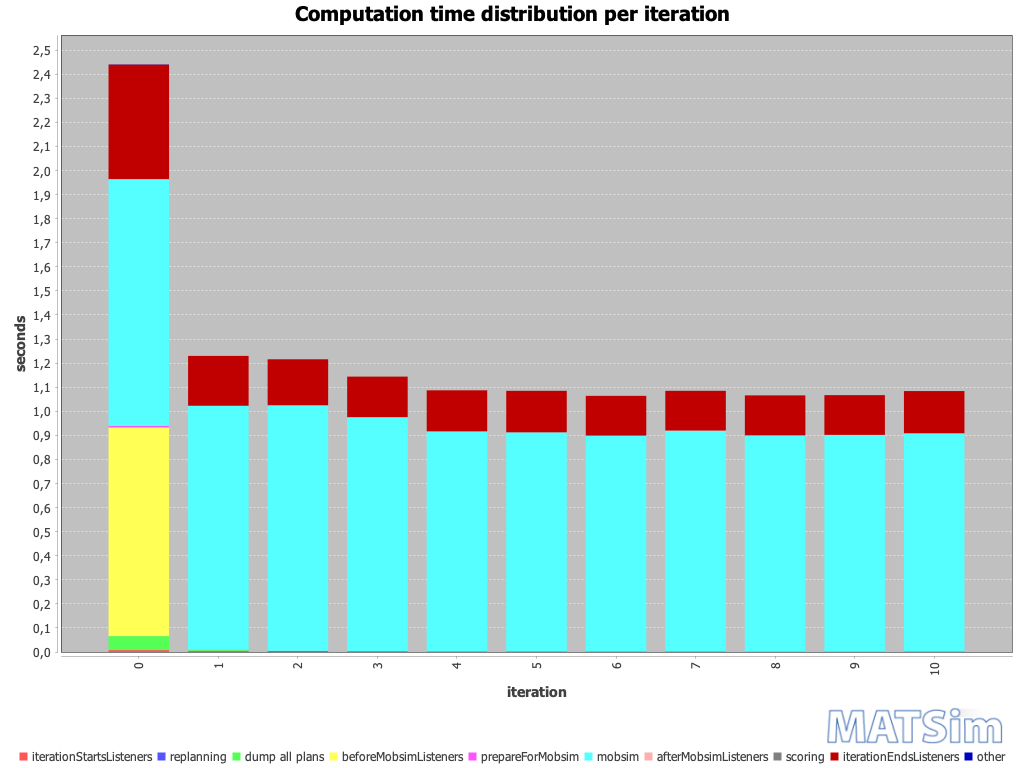

Values plotted in this chart, from the file beside it:
iteration; BEGIN iteration; BEGIN iterationStartsListeners; END iterationStartsListeners; BEGIN replanning; END replanning; BEGIN beforeMobsimListeners; BEGIN dump all plans; END dump all plans; END beforeMobsimListeners; BEGIN prepareForMobsim; END prepareForMobsim; BEGIN mobsim; END mobsim; BEGIN afterMobsimListeners; END afterMobsimListeners; BEGIN scoring; END scoring; BEGIN iterationEndsListeners; END iterationEndsListeners; END iteration; ; iterationStartsListeners; replanning
0; 11:49:14; 11:49:14; 11:49:14; ; ; 11:49:14; 11:49:15; 11:49:15; 11:49:15; 11:49:15; 11:49:15; 11:49:15; 11:49:16; 11:49:16; 11:49:16; 11:49:16; 11:49:16; 11:49:16; 11:49:17; 11:49:17; ; 00:00:00; 
1; 11:49:17; 11:49:17; 11:49:17; 11:49:17; 11:49:17; 11:49:17; 11:49:17; 11:49:17; 11:49:17; 11:49:17; 11:49:17; 11:49:17; 11:49:18; 11:49:18; 11:49:18; 11:49:18; 11:49:18; 11:49:18; 11:49:18; 11:49:18; ; 00:00:00; 00:00:00
2; 11:49:18; 11:49:18; 11:49:18; 11:49:18; 11:49:18; 11:49:18; ; ; 11:49:18; 11:49:18; 11:49:18; 11:49:18; 11:49:19; 11:49:19; 11:49:19; 11:49:19; 11:49:19; 11:49:19; 11:49:19; 11:49:19; ; 00:00:00; 00:00:00
3; 11:49:19; 11:49:19; 11:49:19; 11:49:19; 11:49:19; 11:49:19; ; ; 11:49:19; 11:49:19; 11:49:19; 11:49:19; 11:49:20; 11:49:20; 11:49:20; 11:49:20; 11:49:20; 11:49:20; 11:49:20; 11:49:20; ; 00:00:00; 00:00:00
4; 11:49:20; 11:49:20; 11:49:20; 11:49:20; 11:49:20; 11:49:20; ; ; 11:49:20; 11:49:20; 11:49:20; 11:49:20; 11:49:21; 11:49:21; 11:49:21; 11:49:21; 11:49:21; 11:49:21; 11:49:22; 11:49:22; ; 00:00:00; 00:00:00
5; 11:49:22; 11:49:22; 11:49:22; 11:49:22; 11:49:22; 11:49:22; ; ; 11:49:22; 11:49:22; 11:49:22; 11:49:22; 11:49:22; 11:49:22; 11:49:22; 11:49:22; 11:49:22; 11:49:22; 11:49:23; 11:49:23; ; 00:00:00; 00:00:00
6; 11:49:23; 11:49:23; 11:49:23; 11:49:23; 11:49:23; 11:49:23; ; ; 11:49:23; 11:49:23; 11:49:23; 11:49:23; 11:49:24; 11:49:24; 11:49:24; 11:49:24; 11:49:24; 11:49:24; 11:49:24; 11:49:24; ; 00:00:00; 00:00:00
7; 11:49:24; 11:49:24; 11:49:24; 11:49:24; 11:49:24; 11:49:24; ; ; 11:49:24; 11:49:24; 11:49:24; 11:49:24; 11:49:25; 11:49:25; 11:49:25; 11:49:25; 11:49:25; 11:49:25; 11:49:25; 11:49:25; ; 00:00:00; 00:00:00
8; 11:49:25; 11:49:25; 11:49:25; 11:49:25; 11:49:25; 11:49:25; ; ; 11:49:25; 11:49:25; 11:49:25; 11:49:25; 11:49:26; 11:49:26; 11:49:26; 11:49:26; 11:49:26; 11:49:26; 11:49:26; 11:49:26; ; 00:00:00; 00:00:00
9; 11:49:26; 11:49:26; 11:49:26; 11:49:26; 11:49:26; 11:49:26; ; ; 11:49:26; 11:49:26; 11:49:26; 11:49:26; 11:49:27; 11:49:27; 11:49:27; 11:49:27; 11:49:27; 11:49:27; 11:49:27; 11:49:27; ; 00:00:00; 00:00:00
10; 11:49:27; 11:49:27; 11:49:27; 11:49:27; 11:49:27; 11:49:27; ; ; 11:49:27; 11:49:27; 11:49:27; 11:49:27; 11:49:28; 11:49:28; 11:49:28; 11:49:28; 11:49:28; 11:49:28; 11:49:28; 11:49:28; ; 00:00:00; 00:00:00
